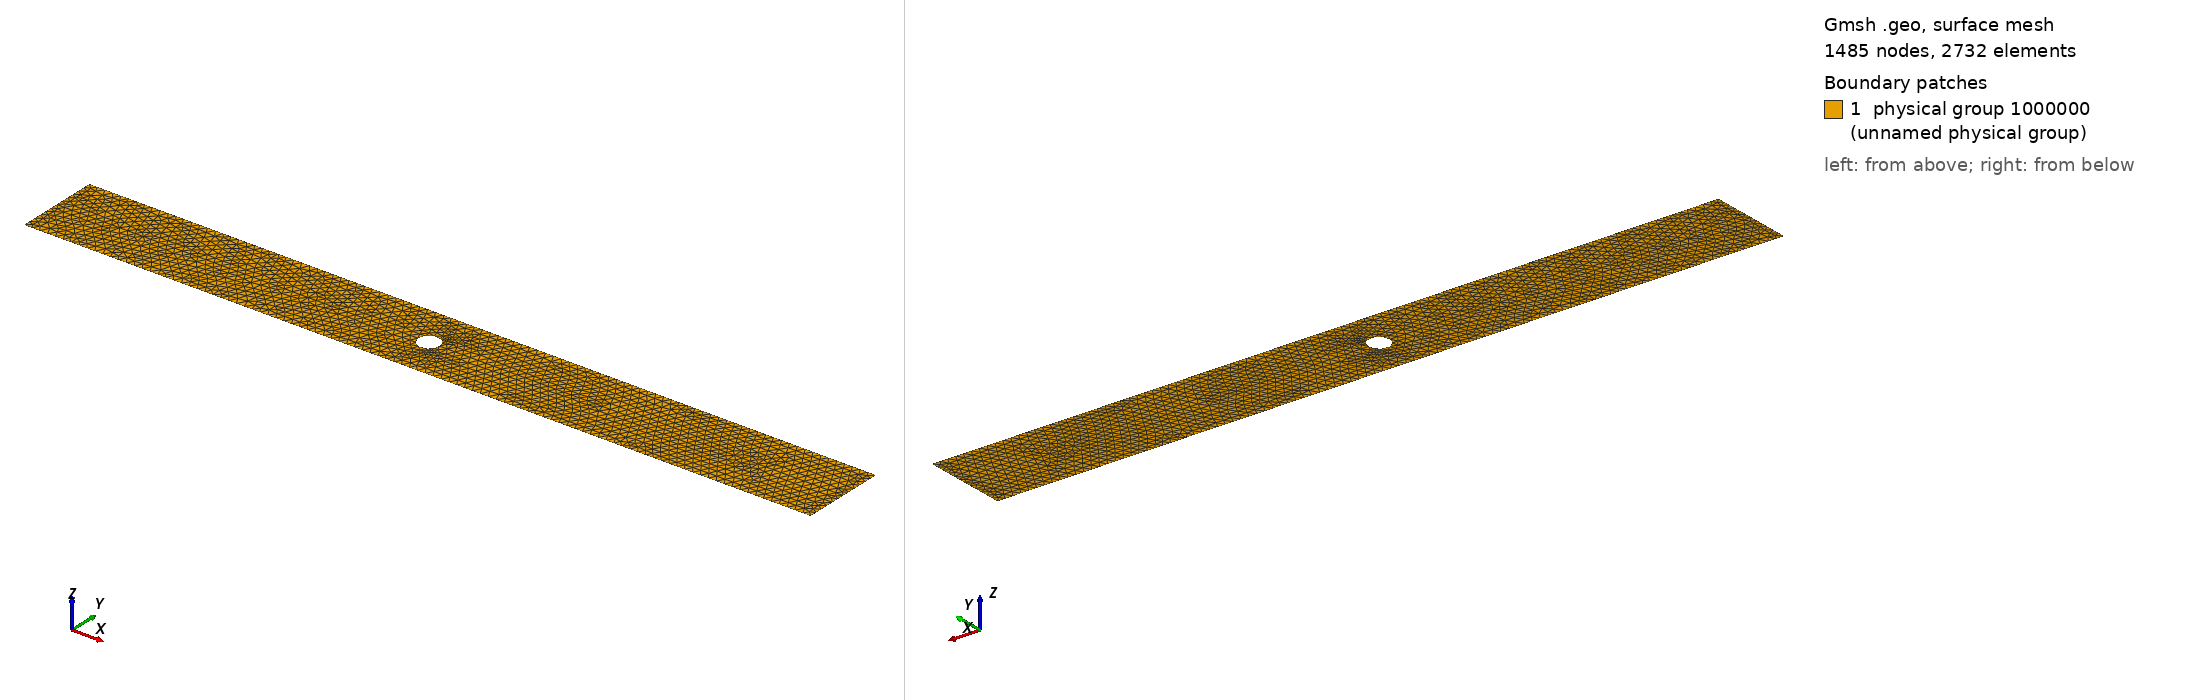

Gmsh geometry script, surface-meshed: 1485 nodes, 2732 surface elements. Boundary patches (legend numbers): 1 physical group 1000000 (unnamed physical group). Left view from above one corner, right view from below the opposite corner. Legend entries are the model's physical surfaces. The drawing asked Gmsh for element sizes between 1% and 20% of the model's largest extent; the script's own settings can give other sizes.

=== cylinder_in_channel.geo (drawn) ===
Mesh.CharacteristicLengthFromPoints = 0;

D    = 0.1;   // diameter
r    = D/2.0; // radius

theta = 60;
phi = 10;

theta = (Pi/180.0)*theta;
phi =  (Pi/180.0)*phi;

h1   =  0.003; // on cylinder
h2   =  0.06; // on boundary
h3   =  0.01; // at inlet
xmin = -1.5;  // left end
xmax =  2.2;  // right end
H    =  0.2;  // half channel height
xc   =  0.25; // center of cylinder

Point(1) = {xmin, 0, 0, h3};
Point(2) = {-r+xc,0, 0, h1};
Point(3) = { xc + r*Cos(theta + 0.5*phi),  r*Sin(theta + 0.5*phi), 0, h1};
Point(4) = { xc + r*Cos(theta - 0.5*phi),  r*Sin(theta - 0.5*phi), 0, h1};
Point(5) = { r+xc,0, 0, h1};
Point(6) = {xmax, 0, 0, h2};
Point(7) = {xmax, H, 0, h2};
Point(8) = {xmin, H, 0, h3};

Point(9) = {xc, 0, 0, h1};

Line(1)   = {1, 2};
Circle(2) = {2, 9, 3};
Circle(3) = {3, 9, 4};
Circle(4) = {4, 9, 5};
Line(5)   = {5, 6};
Line(6)   = {6, 7};
Line(7)   = {7, 8};
Line(8)   = {8, 1};

Line Loop(1) = {1,2,3,4,5,6,7,8};
Plane Surface(1) = {1};
Symmetry{0,1,0,0}{ Duplicata{Surface{1};} }

Field[1] = MathEval;
Field[1].F = "(x+1.5)*0.5/3.5 - (x-2)*0.005/3.5";

Field[2] = MathEval;
Field[2].F = "0.0025*Sqrt((x-0.25)^2+y*y)/0.05";

Field[3] = MathEval;
Field[3].F = "0.02";

Field[4] = Min;
Field[4].FieldsList = {1,2,3};

Background Field = 4;

// Don't extend the elements sizes from the boundary inside the domain
Mesh.CharacteristicLengthExtendFromBoundary = 0;

Physical Surface(1000000) = {1, -9};
Physical Line(1) = {8, 17};        // inlet
Physical Line(2) = {7, 16};        // side walls
Physical Line(3) = {6, 15};        // outlet
Physical Line(4) = {2, 4, 11, 13}; // cylinder
Physical Line(5) = {3};            // feedback boundary
Physical Line(6) = {12};           // feedback boundary
